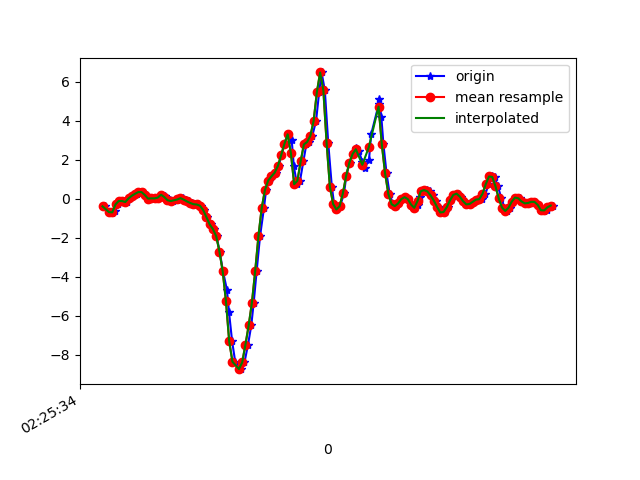

The file beside this chart, header and first rows:
1617848734797, 544378417883790, -0.39759237, -0.5136597, -0.23569688
1617848734826, 544378436906526, -0.6969, -0.1606, -0.2504
1617848734841, 544378455929246, -0.7604, -0.5185, -0.1758
1617848734855, 544378474976766, -0.6456, -0.07872, -0.2736
1617848734873, 544378493999470, -0.295, 0.05689, -0.2418
1617848734893, 544378513022174, -0.119, -0.3145, -0.3102
1617848734915, 544378532009566, -0.1251, 0.2731, -0.3945
1617848734930, 544378551053966, -0.174, -0.02619, -0.3701
1617848734949, 544378570073550, 0.0068, -0.03963, -0.4483
1617848734968, 544378589117934, 0.1449, 0.2011, -0.4837
1617848734990, 544378608137518, 0.245, -0.09949, -0.4581
1617848735007, 544378627161006, 0.3342, 0.01413, -0.4837
1617848735025, 544378646205646, 0.333, 0.3183, -0.4324
1617848735045, 544378665225518, 0.1876, -0.08728, -0.287
1617848735066, 544378684245358, 6.916197E-4, 0.1497, -0.3017
1617848735083, 544378703289998, 0.01291, 0.5712, -0.254
1617848735102, 544378722289294, 0.01169, 0.289, -0.21
1617848735121, 544378741308046, 0.05078, 0.3183, -0.2626
1617848735146, 544378760351598, 0.1974, 0.548, -0.2968
1617848735162, 544378779370382, 0.1449, 0.2939, -0.3114
1617848735178, 544378798389134, 0.0178, 0.2401, -0.3469
1617848735197, 544378817442062, -0.08239, 0.2536, -0.375
1617848735216, 544378836461198, -0.1264, 0.245, -0.3774
1617848735241, 544378855480398, -0.08605, 0.2218, -0.3518
1617848735254, 544378874524366, -0.002974, 0.2133, -0.3102
1617848735273, 544378893543566, 0.0239, 0.2011, -0.2467
1617848735292, 544378912562702, -0.05429, 0.1681, -0.1783
1617848735315, 544378931610190, -0.1459, 0.1339, -0.09886
1617848735330, 544378950629518, -0.2241, 0.1106, -0.04633
1617848735349, 544378969673614, -0.2876, 0.1106, -0.03045
1617848735368, 544378988692942, -0.3023, 0.1009, -0.01334
1617848735389, 544379007712206, -0.3658, 0.05811, 0.01964
1617848735406, 544379026739854, -0.5894, -0.04207, 0.1015
1617848735425, 544379045784206, -0.9535, -0.1972, 0.2176
1617848735445, 544379064803790, -1.325, -0.3194, 0.3458
1617848735464, 544379083823374, -1.568, -0.3719, 0.4815
1617848735482, 544379102867790, -1.927, -0.5027, 0.7673
1617848735501, 544379121884046, -2.714, -0.8105, 1.233
1617848735522, 544379140903502, -3.737, -1.337, 1.623
1617848735546, 544379159947790, -4.676, -1.928, 1.999
1617848735559, 544379178967310, -5.839, -2.73, 2.24
1617848735578, 544379197986766, -7.321, -3.851, 2.095
1617848735597, 544379217031054, -8.367, -4.863, 1.509
1617848735622, 544379236050254, -8.741, -5.412, 0.6794
1617848735635, 544379255069710, -8.749, -5.541, -0.3408
1617848735654, 544379274113934, -8.406, -5.525, -1.368
1617848735676, 544379293133390, -7.49, -5.451, -2.021
1617848735696, 544379312152910, -6.504, -5.321, -2.485
1617848735711, 544379331197518, -5.332, -4.967, -2.82
1617848735729, 544379350217038, -3.719, -4.407, -2.997
1617848735750, 544379369236430, -1.927, -3.794, -2.859
1617848735774, 544379388280654, -0.4953, -3.159, -2.46
1617848735787, 544379407300174, 0.4344, -2.398, -1.967
1617848735806, 544379426320206, 0.928, -1.525, -1.498
1617848735825, 544379445364430, 1.139, -0.5699, -1.064
1617848735847, 544379464383822, 1.329, 0.3599, -0.7195
1617848735865, 544379483403470, 1.677, 1.21, -0.4238
1617848735882, 544379502447694, 2.224, 2.064, -0.03533
1617848735901, 544379521467214, 2.806, 2.911, 0.3801
1617848735920, 544379540491854, 3.297, 3.313, 0.6378
1617848735945, 544379559536334, 2.991, 3.578, 0.5315
... 85 more rows
